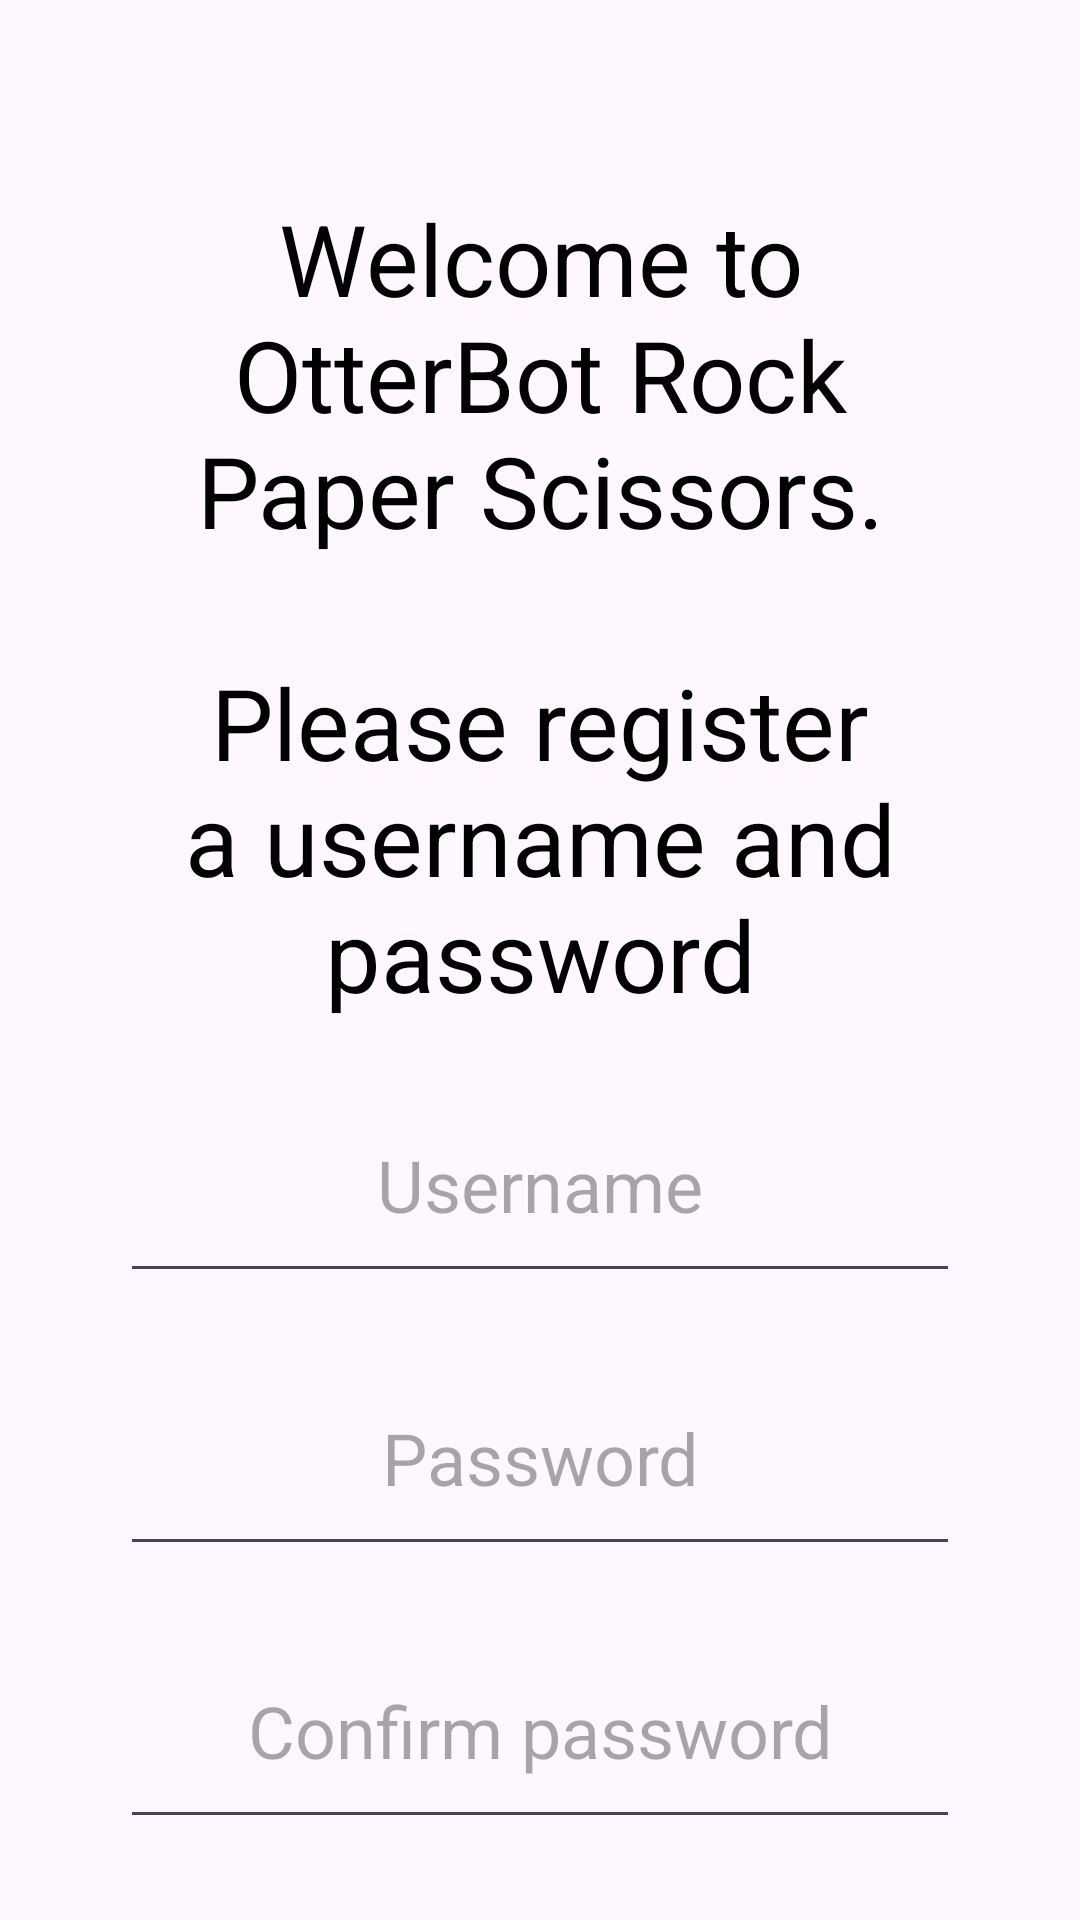

Reconstruct the res/layout file that produces this screen, plus the resources it refers to.
<!-- AndroidManifest.xml: application theme Theme.OtterBotsRockPaperScissors -->
<!-- res/layout/activity_register.xml -->
<?xml version="1.0" encoding="utf-8"?>
<androidx.constraintlayout.widget.ConstraintLayout xmlns:android="http://schemas.android.com/apk/res/android"
  xmlns:app="http://schemas.android.com/apk/res-auto"
  xmlns:tools="http://schemas.android.com/tools"
  android:id="@+id/main"
  style="@style/ScreenRoot"
  tools:context=".RegisterActivity">


  <Button
    android:id="@+id/registerButton"
    style="@style/PrimaryButton"
    android:text="@string/register"
    app:layout_constraintEnd_toEndOf="parent"
    app:layout_constraintStart_toStartOf="parent"
    app:layout_constraintTop_toBottomOf="@id/passwordConfirmRegisterEditText" />

  <EditText
    android:id="@+id/passwordRegisterEditText"
    style="@style/PrimaryInput"
    android:autofillHints="password"
    android:hint="@string/password"
    android:inputType="textPassword"
    app:layout_constraintEnd_toEndOf="parent"
    app:layout_constraintStart_toStartOf="parent"
    app:layout_constraintTop_toBottomOf="@id/userNameRegisterEditText" />

  <EditText
    android:id="@+id/passwordConfirmRegisterEditText"
    style="@style/PrimaryInput"
    android:autofillHints="confirm password"
    android:hint="@string/confirm_password"
    android:inputType="textPassword"
    app:layout_constraintEnd_toEndOf="parent"
    app:layout_constraintStart_toStartOf="parent"
    app:layout_constraintTop_toBottomOf="@id/passwordRegisterEditText" />

  <EditText
    android:id="@+id/userNameRegisterEditText"
    style="@style/PrimaryInput"
    android:autofillHints="username"
    android:hint="@string/username"
    android:inputType="text"
    app:layout_constraintEnd_toEndOf="parent"
    app:layout_constraintStart_toStartOf="parent"
    app:layout_constraintTop_toBottomOf="@id/titleRegisterTextView" />

  <TextView
    android:id="@+id/titleRegisterTextView"
    style="@style/PrimaryTitle"
    android:text="@string/register_activity_title"
    app:layout_constraintEnd_toEndOf="parent"
    app:layout_constraintStart_toStartOf="parent"
    app:layout_constraintTop_toTopOf="parent" />

  
  <TextView
    android:id="@+id/backToLoginTextView"
    style="@style/ClickableText"
    android:text="@string/return_to_login"
    app:layout_constraintEnd_toEndOf="parent"
    app:layout_constraintStart_toStartOf="parent"
    app:layout_constraintTop_toBottomOf="@id/registerButton" />

</androidx.constraintlayout.widget.ConstraintLayout>
<!-- resources referenced by this layout -->
<resources>
  <string name="confirm_password">Confirm password</string>
  <string name="password">Password</string>
  <string name="register">Register</string>
  <string name="register_activity_title">Welcome to OtterBot Rock Paper Scissors.\n\nPlease register a username and password</string>
  <string name="return_to_login">Return to login</string>
  <string name="username">Username</string>
  <style name="ClickableText">
      <item name="android:layout_width">wrap_content</item>
      <item name="android:layout_height">wrap_content</item>
      <item name="android:background">?attr/selectableItemBackground</item>
      <item name="android:padding">5dp</item>
      <item name="android:textStyle">bold</item>
      <item name="android:textSize">16sp</item>
    </style>
  <style name="PrimaryButton">
      <item name="android:layout_width">0dp</item>
      <item name="android:layout_height">105dp</item>
      <item name="android:textSize">32sp</item>
      <item name="android:layout_marginHorizontal">16dp</item>
      <item name="android:gravity">center</item>
      <item name="android:layout_marginTop">30dp</item>
    </style>
  <style name="PrimaryInput">
      <item name="android:layout_width">match_parent</item>
      <item name="android:layout_height">75dp</item>
      <item name="android:layout_margin">16dp</item>
      <item name="android:gravity">center</item>
      <item name="android:textSize">24sp</item>
    </style>
  <style name="PrimaryTitle">
      <item name="android:layout_width">match_parent</item>
      <item name="android:layout_height">wrap_content</item>
      <item name="android:gravity">center</item>
      <item name="android:textSize">33sp</item>
      <item name="android:textColor">@android:color/black</item>
      <item name="android:layout_marginHorizontal">16dp</item>
      <item name="android:layout_marginTop">40dp</item>
    </style>
  <style name="ScreenRoot">
      <item name="android:layout_width">match_parent</item>
      <item name="android:layout_height">match_parent</item>
      <item name="android:padding">24dp</item>
    </style>
  <style name="Theme.OtterBotsRockPaperScissors" parent="Base.Theme.OtterBotsRockPaperScissors" />
  <style name="Base.Theme.OtterBotsRockPaperScissors" parent="Theme.Material3.DayNight.NoActionBar">
      
      
    </style>
</resources>
